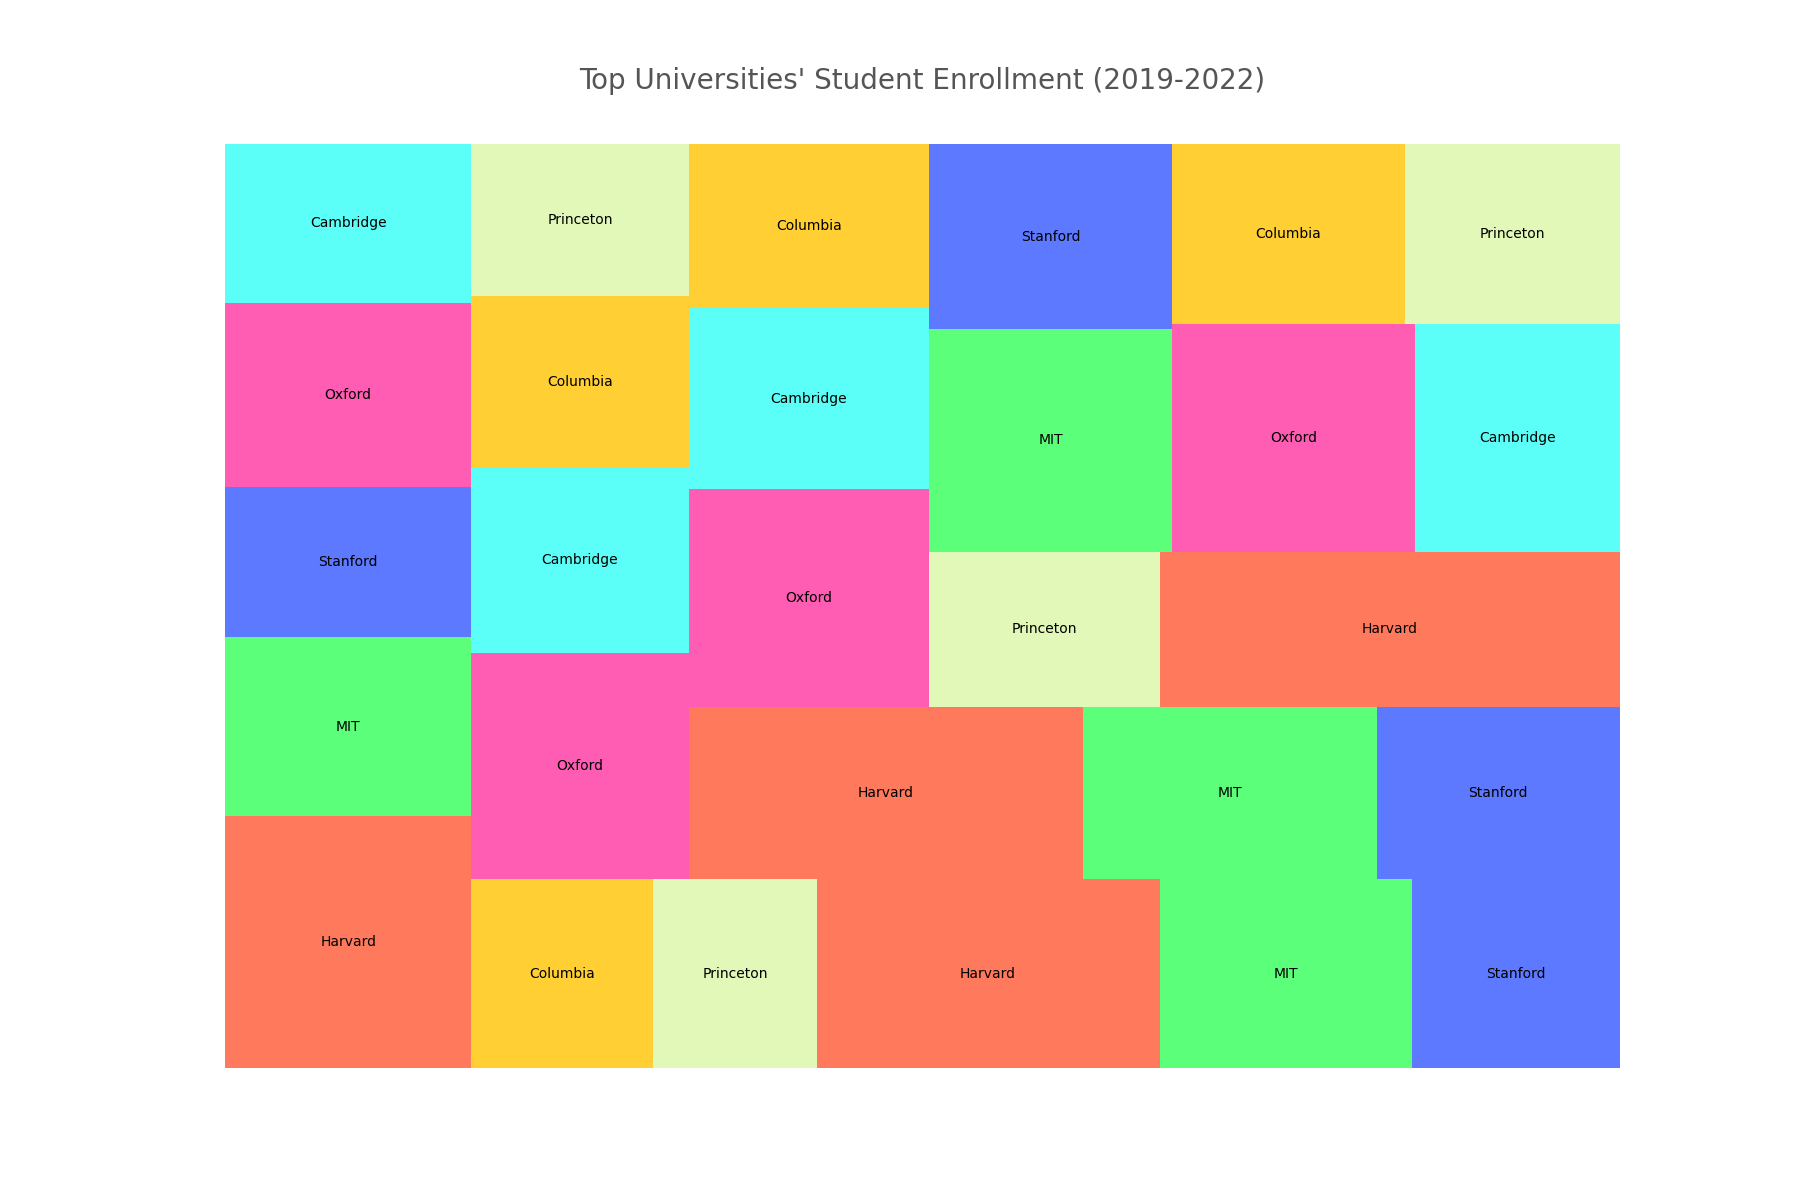

The file beside this chart, header and first rows:
Year, Company, Students
2019, Harvard, 31.5
2019, MIT, 22.3
2019, Stanford, 18.7
2019, Oxford, 23.1
2019, Cambridge, 19.8
2019, Columbia, 17.4
2019, Princeton, 15.6
2020, Harvard, 32.8
2020, MIT, 24.1
2020, Stanford, 19.9
2020, Oxford, 25.0
2020, Cambridge, 20.4
2020, Columbia, 18.9
2020, Princeton, 16.8
2021, Harvard, 34.5
2021, MIT, 25.7
2021, Stanford, 21.3
2021, Oxford, 26.5
2021, Cambridge, 22.1
2021, Columbia, 20.0
2021, Princeton, 18.2
2022, Harvard, 36.2
2022, MIT, 27.4
2022, Stanford, 22.8
2022, Oxford, 28.1
2022, Cambridge, 23.7
2022, Columbia, 21.2
2022, Princeton, 19.6
